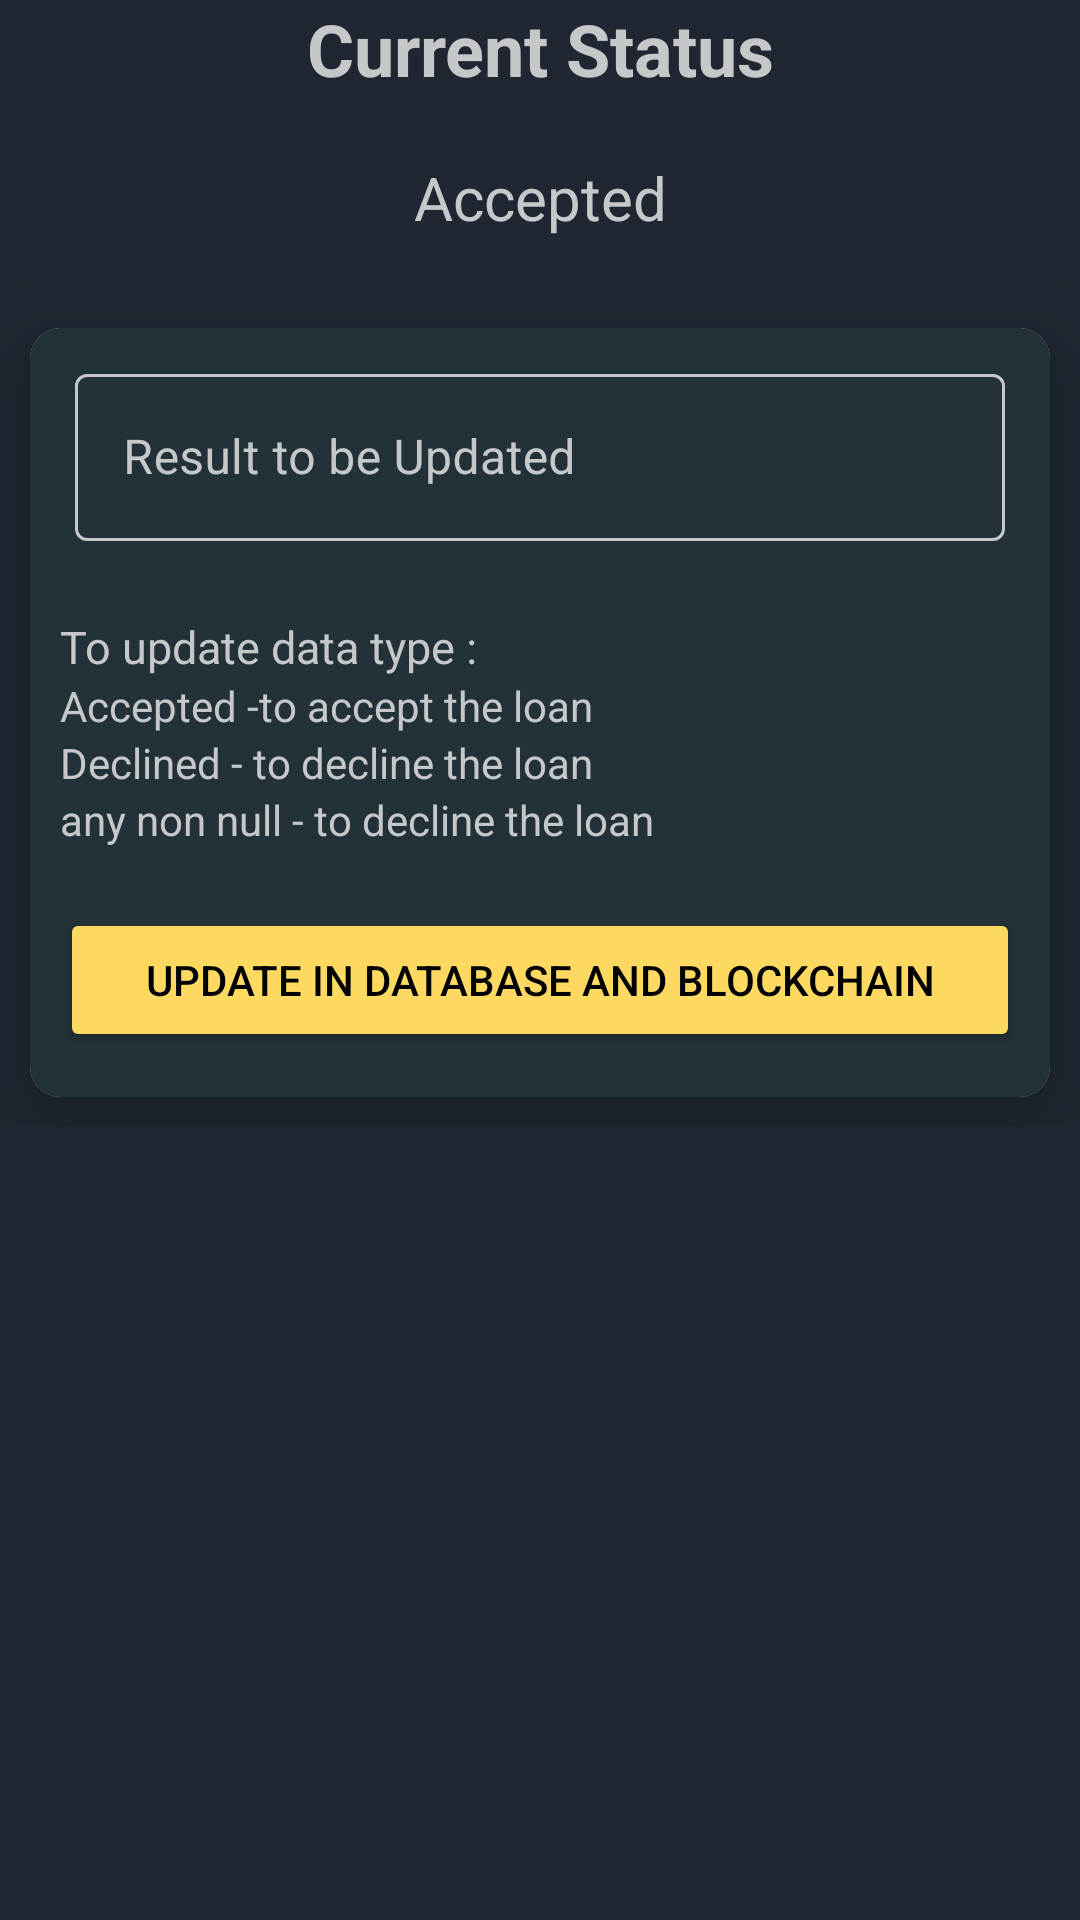

The Android layout XML behind this screen, and the referenced resources:
<!-- AndroidManifest.xml: application theme Theme.Credit_Risk_Eval_Badri_v01 -->
<!-- res/layout/activity_client_update_status.xml -->
<?xml version="1.0" encoding="utf-8"?>
<ScrollView xmlns:android="http://schemas.android.com/apk/res/android"
    xmlns:app="http://schemas.android.com/apk/res-auto"
    xmlns:tools="http://schemas.android.com/tools"
    android:layout_width="match_parent"
    android:layout_height="match_parent"
    android:background="@color/myBackground"
    tools:context=".activities.ClientUpdateStatusActivity">


    <LinearLayout
        android:layout_width="match_parent"
        android:layout_height="wrap_content"
        android:orientation="vertical">




    <TextView
        android:layout_width="match_parent"
        android:layout_height="wrap_content"
        android:textAlignment="center"
        android:textSize="24sp"
        android:text="Current Status"
        android:layout_marginBottom="20dp"
        android:textStyle="bold"
        android:textColor="@color/myWhite"/>



    <TextView
        android:id="@+id/tvCurrentResult"
        android:layout_width="match_parent"
        android:layout_height="wrap_content"
        android:textAlignment="center"
        android:textSize="20sp"
        android:layout_marginBottom="20dp"
        android:textColor="@color/myWhite"
        android:layout_marginHorizontal="10dp"
        android:text="Accepted"/>

    <androidx.cardview.widget.CardView
        android:layout_width="match_parent"
        android:layout_height="wrap_content"
        app:cardCornerRadius="10dp"
        android:layout_margin="10dp"
        app:cardElevation="20dp">


        <LinearLayout
            android:layout_width="match_parent"
            android:layout_height="wrap_content"
            android:background="@color/myNavBarBg"
            android:padding="10dp"
            android:orientation="vertical">

            <com.google.android.material.textfield.TextInputLayout
                style="@style/Widget.MaterialComponents.TextInputLayout.OutlinedBox"
                android:layout_width="match_parent"
                android:layout_height="wrap_content"
                android:layout_marginHorizontal="5dp"
                android:layout_marginBottom="5dp"
                android:hint="Result to be Updated"
                app:boxStrokeColor="@drawable/box_outline_selector"
                app:hintTextColor="@color/myYellow"
                android:textColorHint="@color/myWhite">

                <com.google.android.material.textfield.TextInputEditText
                    android:id="@+id/etUpdateResult"
                    android:textColor="@color/myYellow"
                    android:layout_width="match_parent"
                    android:layout_height="wrap_content" />

            </com.google.android.material.textfield.TextInputLayout>

            <TextView
                android:layout_marginTop="20dp"
                android:layout_width="match_parent"
                android:layout_height="wrap_content"
                android:textColor="@color/myWhite"
                android:textSize="15sp"
                android:text="To update data type :"/>

            <TextView
                android:layout_width="match_parent"
                android:layout_height="wrap_content"
                android:textColor="@color/myWhite"
                android:text="Accepted -to accept the loan"/>

            <TextView
                android:layout_width="match_parent"
                android:layout_height="wrap_content"
                android:textColor="@color/myWhite"
                android:text="Declined - to decline the loan"/>

            <TextView
                android:layout_width="match_parent"
                android:layout_height="wrap_content"
                android:textColor="@color/myWhite"
                android:text="any non null - to decline the loan"/>

            <Button
                android:id="@+id/btnUpdate"
                android:layout_marginTop="20dp"
                android:layout_marginBottom="5dp"
                android:layout_width="match_parent"
                android:layout_height="wrap_content"
                android:backgroundTint="@color/myYellow"
                android:textColor="@color/black"
                android:text="Update in Database and Blockchain"/>


        </LinearLayout>


    </androidx.cardview.widget.CardView>

    </LinearLayout>

</ScrollView>
<!-- resources referenced by this layout -->
<resources>
  <color name="black">#FF000000</color>
  <color name="myBackground">#202732</color>
  <color name="myNavBarBg">#233238</color>
  <color name="myWhite">#C6C7C9</color>
  <color name="myYellow">#FDD962</color>
  <!-- drawable box_outline_selector (drawable) -->
  <?xml version="1.0" encoding="utf-8"?>
  <selector xmlns:android="http://schemas.android.com/apk/res/android">
      <item android:color="@color/myYellow" android:state_focused="true"/>
      <item android:color="@color/myYellow" android:state_hovered="true"/>
      <item android:color="@color/myWhite" android:state_enabled="false"/>
      <item android:color="@color/myWhite"/>
  </selector>
  <style name="Theme.Credit_Risk_Eval_Badri_v01" parent="Base.Theme.Credit_Risk_Eval_Badri_v01" />
  <style name="Base.Theme.Credit_Risk_Eval_Badri_v01" parent="Theme.Material3.DayNight.NoActionBar">
          
          
           <item name="colorPrimary">@color/myNavBarBg</item>
      </style>
</resources>
